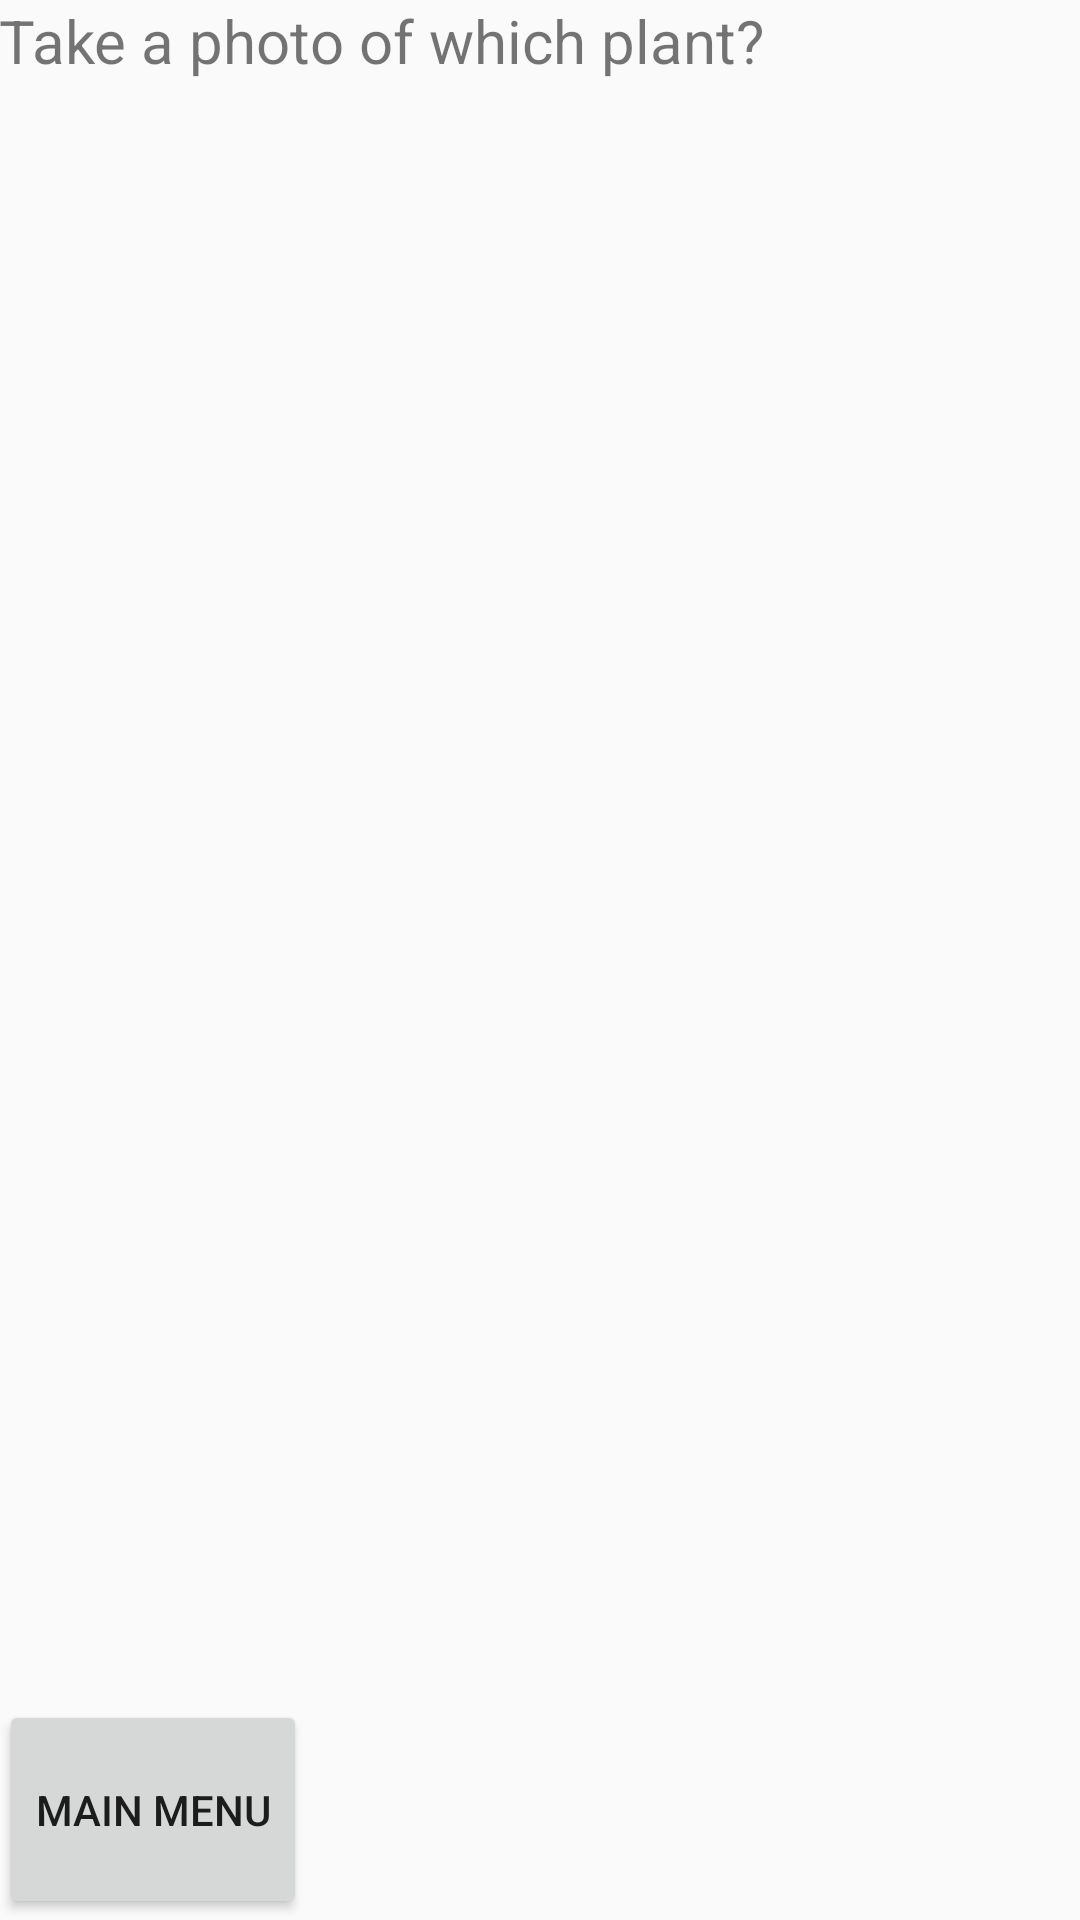

Produce the Android XML layout that renders to this screen, including the resource entries it uses.
<!-- AndroidManifest.xml: application theme AppTheme -->
<!-- res/layout/activity_take_photo.xml -->
<?xml version="1.0" encoding="utf-8"?>
<LinearLayout xmlns:android="http://schemas.android.com/apk/res/android"
    android:orientation="vertical"
    android:layout_width="match_parent"
    android:layout_height="match_parent"
    android:paddingLeft="@dimen/activity_horizontal_margin"
    android:paddingRight="@dimen/activity_horizontal_margin"
    android:paddingTop="@dimen/activity_vertical_margin"
    android:paddingBottom="@dimen/activity_vertical_margin"
    android:weightSum="1">

    <TextView
        android:text="Take a photo of which plant?"
        android:textSize="20sp"
        android:layout_width="match_parent"
        android:layout_height="wrap_content"
        android:id="@+id/textView4" />

    <ScrollView
        android:layout_width="match_parent"
        android:layout_height="335dp"
        android:layout_weight="0.89">

        <LinearLayout
            android:layout_width="match_parent"
            android:layout_height="wrap_content"
            android:orientation="vertical"
            android:id="@+id/plant_list"/>
    </ScrollView>

    <Button
        android:text="Main Menu"
        android:layout_width="wrap_content"
        android:layout_height="wrap_content"
        android:id="@+id/button5"
        android:layout_weight="0.11" />


</LinearLayout>
<!-- resources referenced by this layout -->
<resources>
  <style name="AppTheme" parent="Theme.AppCompat.Light.DarkActionBar">
          
          <item name="colorPrimary">@color/colorPrimary</item>
          <item name="colorPrimaryDark">@color/colorPrimaryDark</item>
          <item name="colorAccent">@color/colorAccent</item>
      </style>
  <color name="colorPrimary">#2ead59</color>
  <color name="colorPrimaryDark">#026d10</color>
  <color name="colorAccent">#303F9F</color>
</resources>
